6-way image classification set "data" from GitHub (hkaras19/DL-final-project); label vocabulary: jmp, lean left, lean right, slide, turn left, turn right.

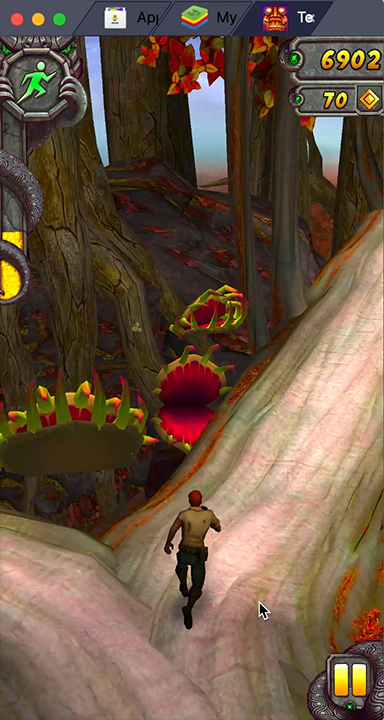
Label: turn right

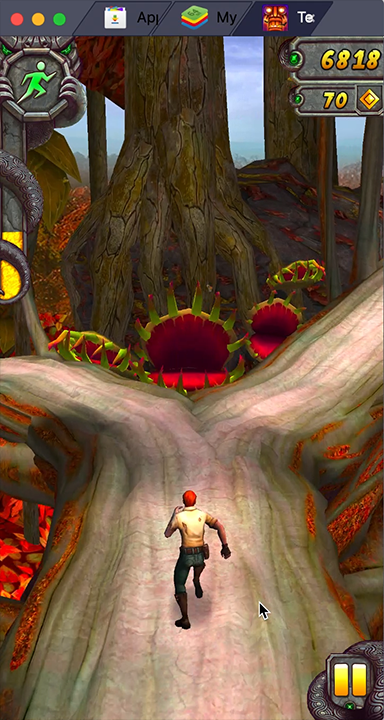
Label: turn right

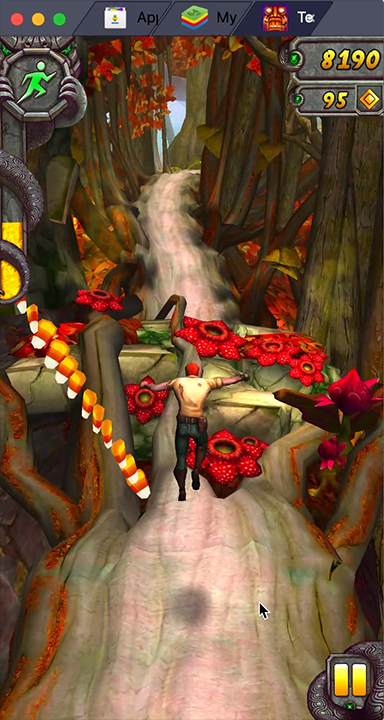
Label: jmp

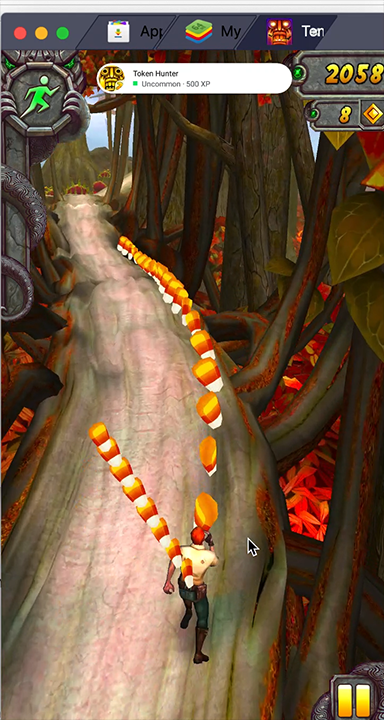
Label: lean right

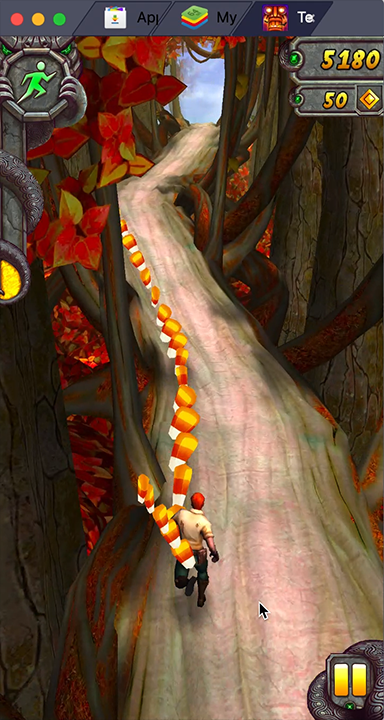
Label: lean left

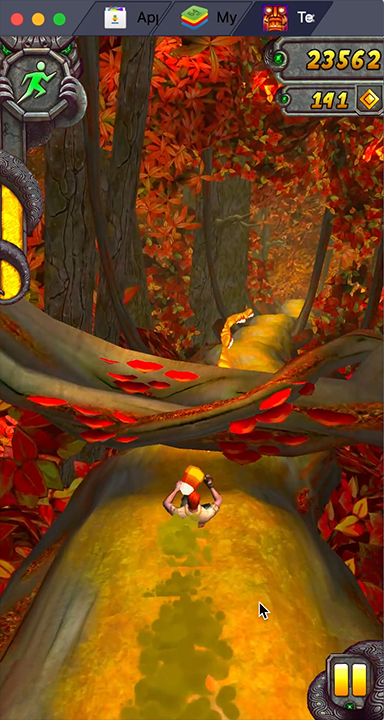
Label: slide
